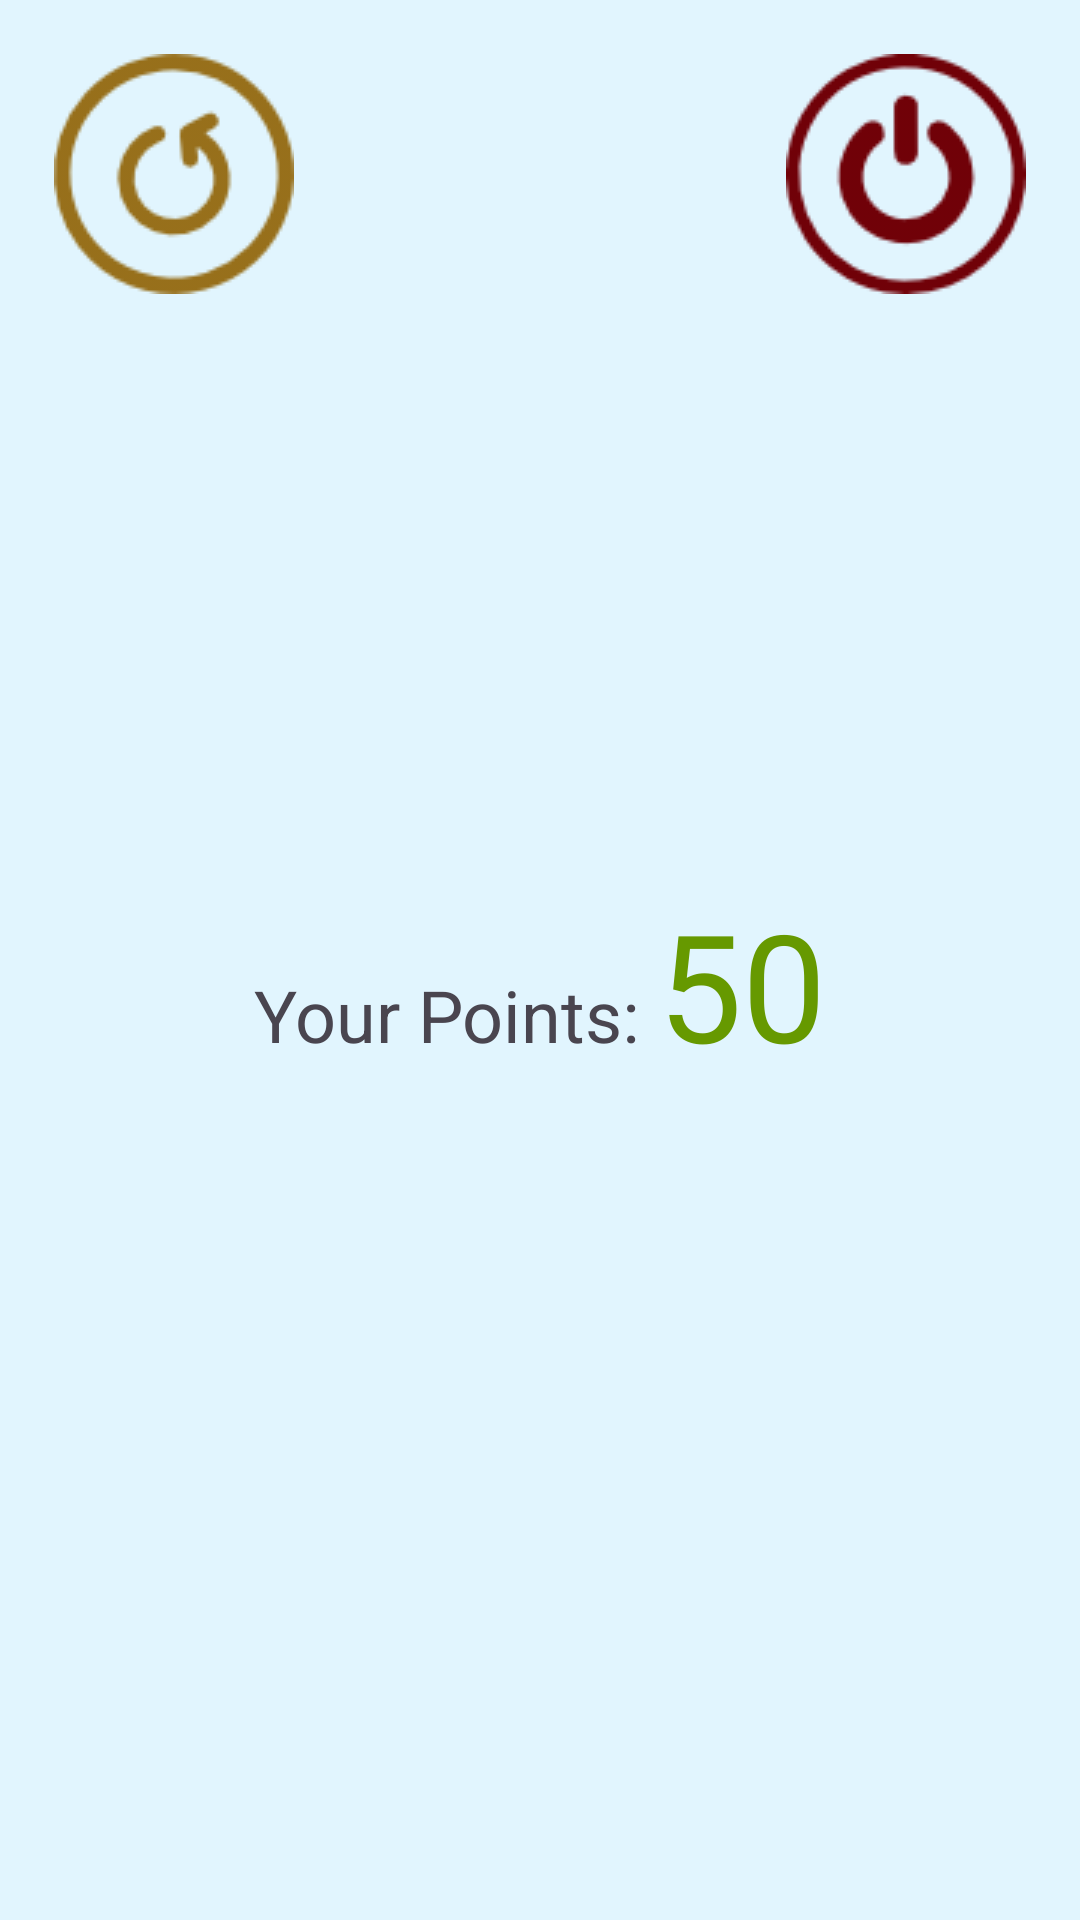

Layout XML and referenced resources for this Android screen:
<!-- AndroidManifest.xml: application theme Theme.MinijuegosApp -->
<!-- res/layout/game_over.xml -->
<?xml version="1.0" encoding="utf-8"?>
<LinearLayout xmlns:android="http://schemas.android.com/apk/res/android"
    xmlns:app="http://schemas.android.com/apk/res-auto"
    android:orientation="vertical"
    android:layout_width="match_parent"
    android:layout_height="match_parent"
    android:background="#E1F5FE"
    android:padding="10dp">

    <LinearLayout
        android:layout_width="match_parent"
        android:layout_height="wrap_content"
        android:orientation="horizontal">

        <ImageButton
            android:layout_width="wrap_content"
            android:layout_height="wrap_content"
            android:padding="8dp"
            android:src="@drawable/brickgame_ico_restart"
            android:background="?attr/selectableItemBackgroundBorderless"
            android:onClick="restart"
            app:tint="#976F1A" />
        <View
            android:layout_width="1dp"
            android:layout_height="match_parent"
            android:layout_weight="1"/>
        <ImageButton
            android:layout_width="wrap_content"
            android:layout_height="wrap_content"
            android:padding="8dp"
            android:src="@drawable/brickgame_ico_exit"
            android:background="?attr/selectableItemBackgroundBorderless"
            android:onClick="exit"
            app:tint="#700007" />
    </LinearLayout>

    <LinearLayout
        android:layout_width="match_parent"
        android:layout_height="match_parent"
        android:gravity="center"
        android:orientation="vertical">

        <ImageView
            android:id="@+id/ivNewHeighest"
            android:layout_width="wrap_content"
            android:layout_height="wrap_content"
            android:background="@drawable/brickgame_cup"
            android:visibility="gone" />

        <LinearLayout
            android:layout_width="wrap_content"
            android:layout_height="wrap_content"
            android:orientation="horizontal">

            <TextView
                android:layout_width="wrap_content"
                android:layout_height="wrap_content"
                android:text="Your Points: "
                android:textSize="24sp" />

            <TextView
                android:id="@+id/tvPoints"
                android:layout_width="wrap_content"
                android:layout_height="wrap_content"
                android:text="50"
                android:textColor="@android:color/holo_green_dark"
                android:textSize="50sp" />
        </LinearLayout>

        <View
            android:layout_width="1dp"
            android:layout_height="80dp" />
    </LinearLayout>

</LinearLayout>
<!-- resources referenced by this layout -->
<resources>
  <!-- drawable brickgame_cup: png bitmap (drawable, 6887 bytes) -->
  <!-- drawable brickgame_ico_exit: png bitmap (drawable, 4672 bytes) -->
  <!-- drawable brickgame_ico_restart: png bitmap (drawable, 4411 bytes) -->
  <style name="Theme.MinijuegosApp" parent="Base.Theme.MinijuegosApp" />
  <style name="Base.Theme.MinijuegosApp" parent="Theme.Material3.DayNight.NoActionBar">
          
          
      </style>
</resources>
